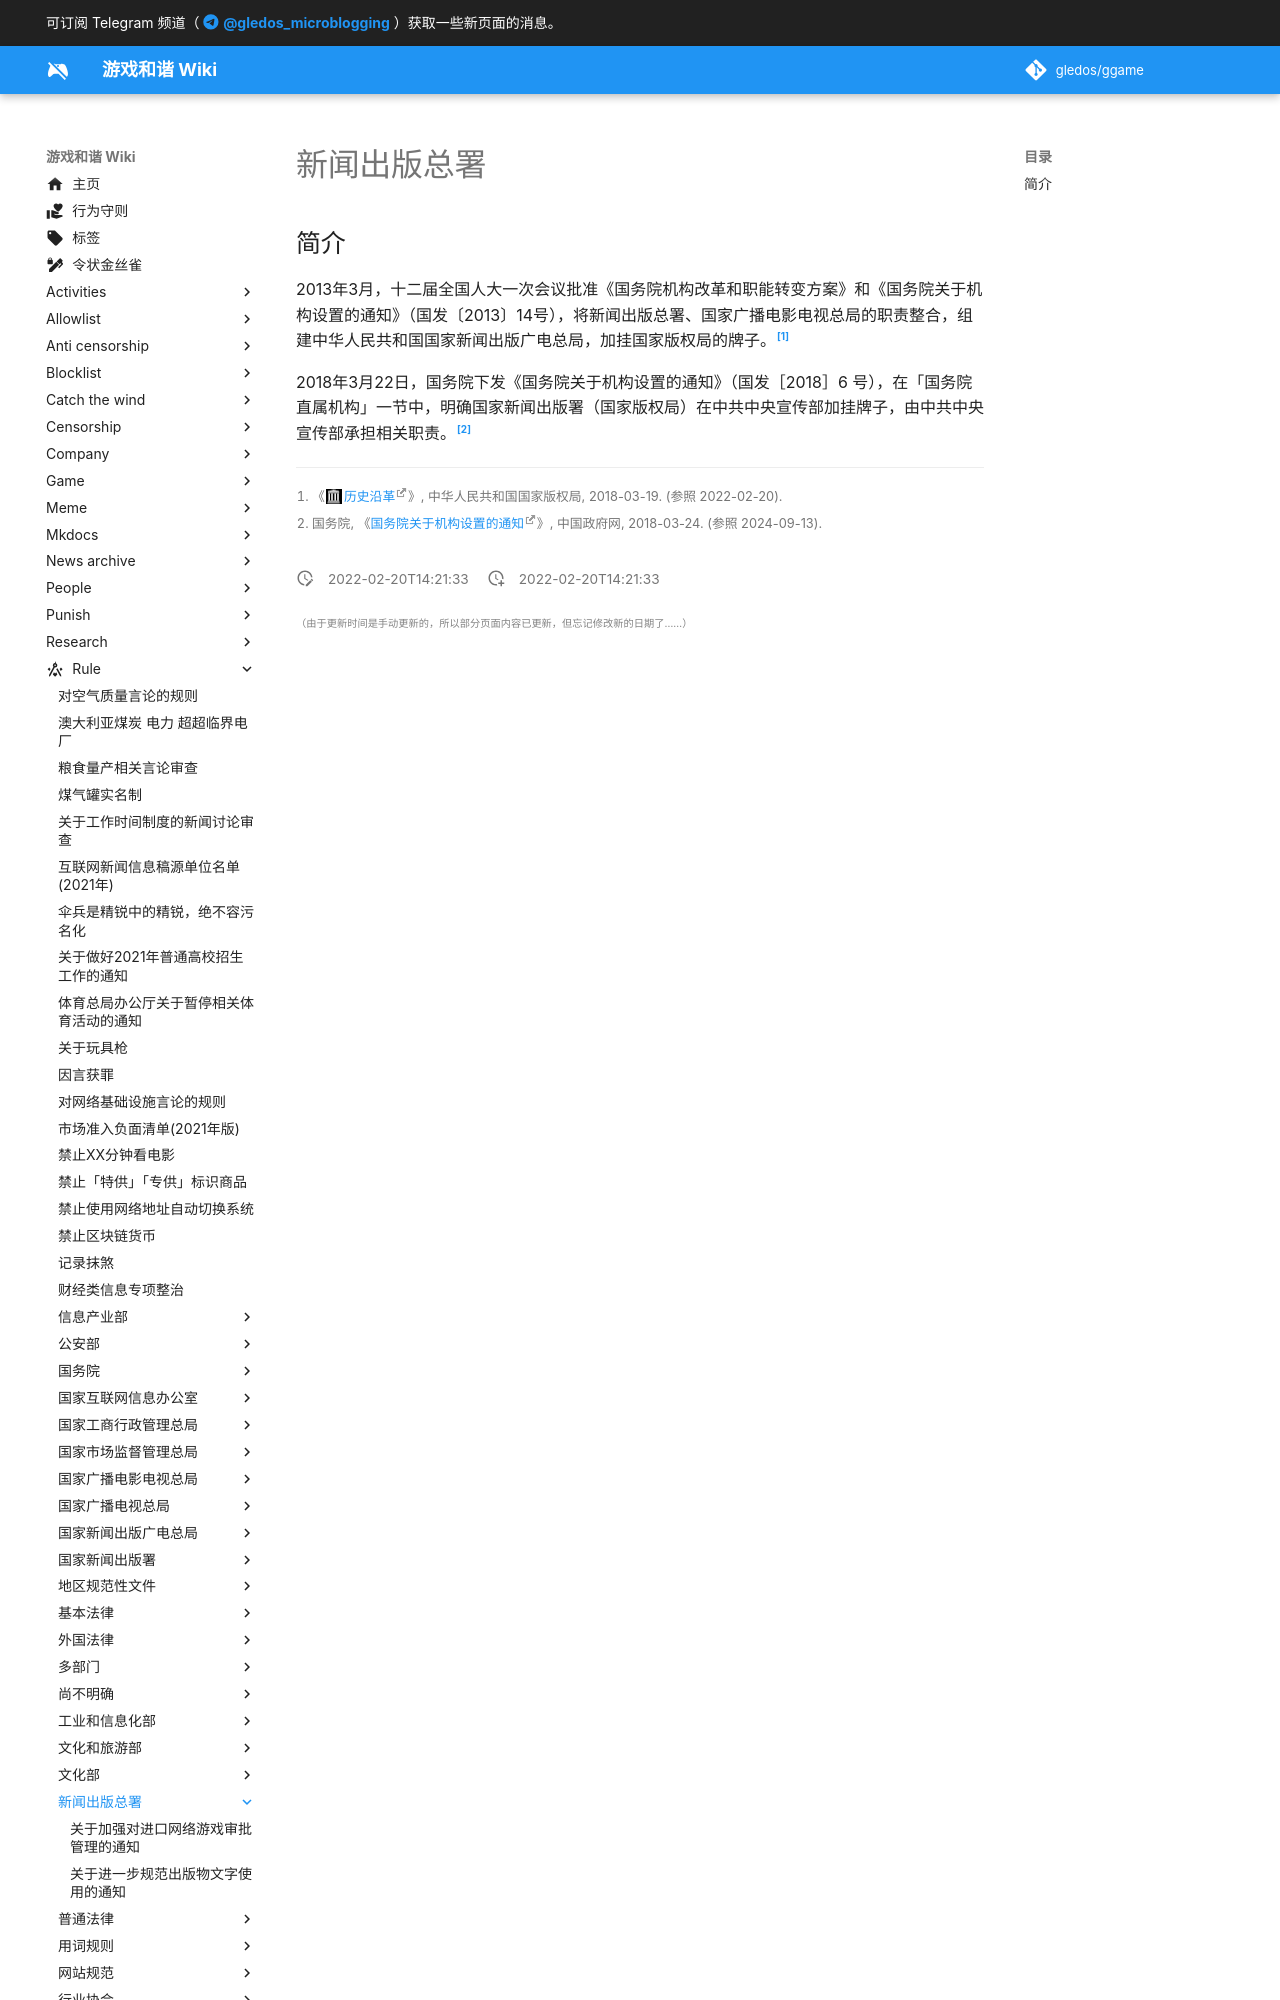

repository: gledos/ggame · page: rule/新闻出版总署/index.html · generator: mkdocs

---
title: 新闻出版总署
description:
published: true
date: "2022-02-20T14:21:33"
特殊标签标记: #无标签
editor: markdown
dateCreated: "2022-02-20T14:21:33"
---

## 简介

2013年3月，十二届全国人大一次会议批准《国务院机构改革和职能转变方案》和《国务院关于机构设置的通知》（国发〔2013〕14号），将新闻出版总署、国家广播电影电视总局的职责整合，组建中华人民共和国国家新闻出版广电总局，加挂国家版权局的牌子。[^476]

[^476]: 《[历史沿革](https://web.archive.org/web/20180319004125/http://www.ncac.gov.cn/chinacopyright/channels/476.html)》, 中华人民共和国国家版权局, 2018-03-19. (参照 2022-02-20).

2018年3月22日，国务院下发《国务院关于机构设置的通知》（国发［2018］6 号），在「国务院直属机构」一节中，明确国家新闻出版署（国家版权局）在中共中央宣传部加挂牌子，由中共中央宣传部承担相关职责。[^77121]
